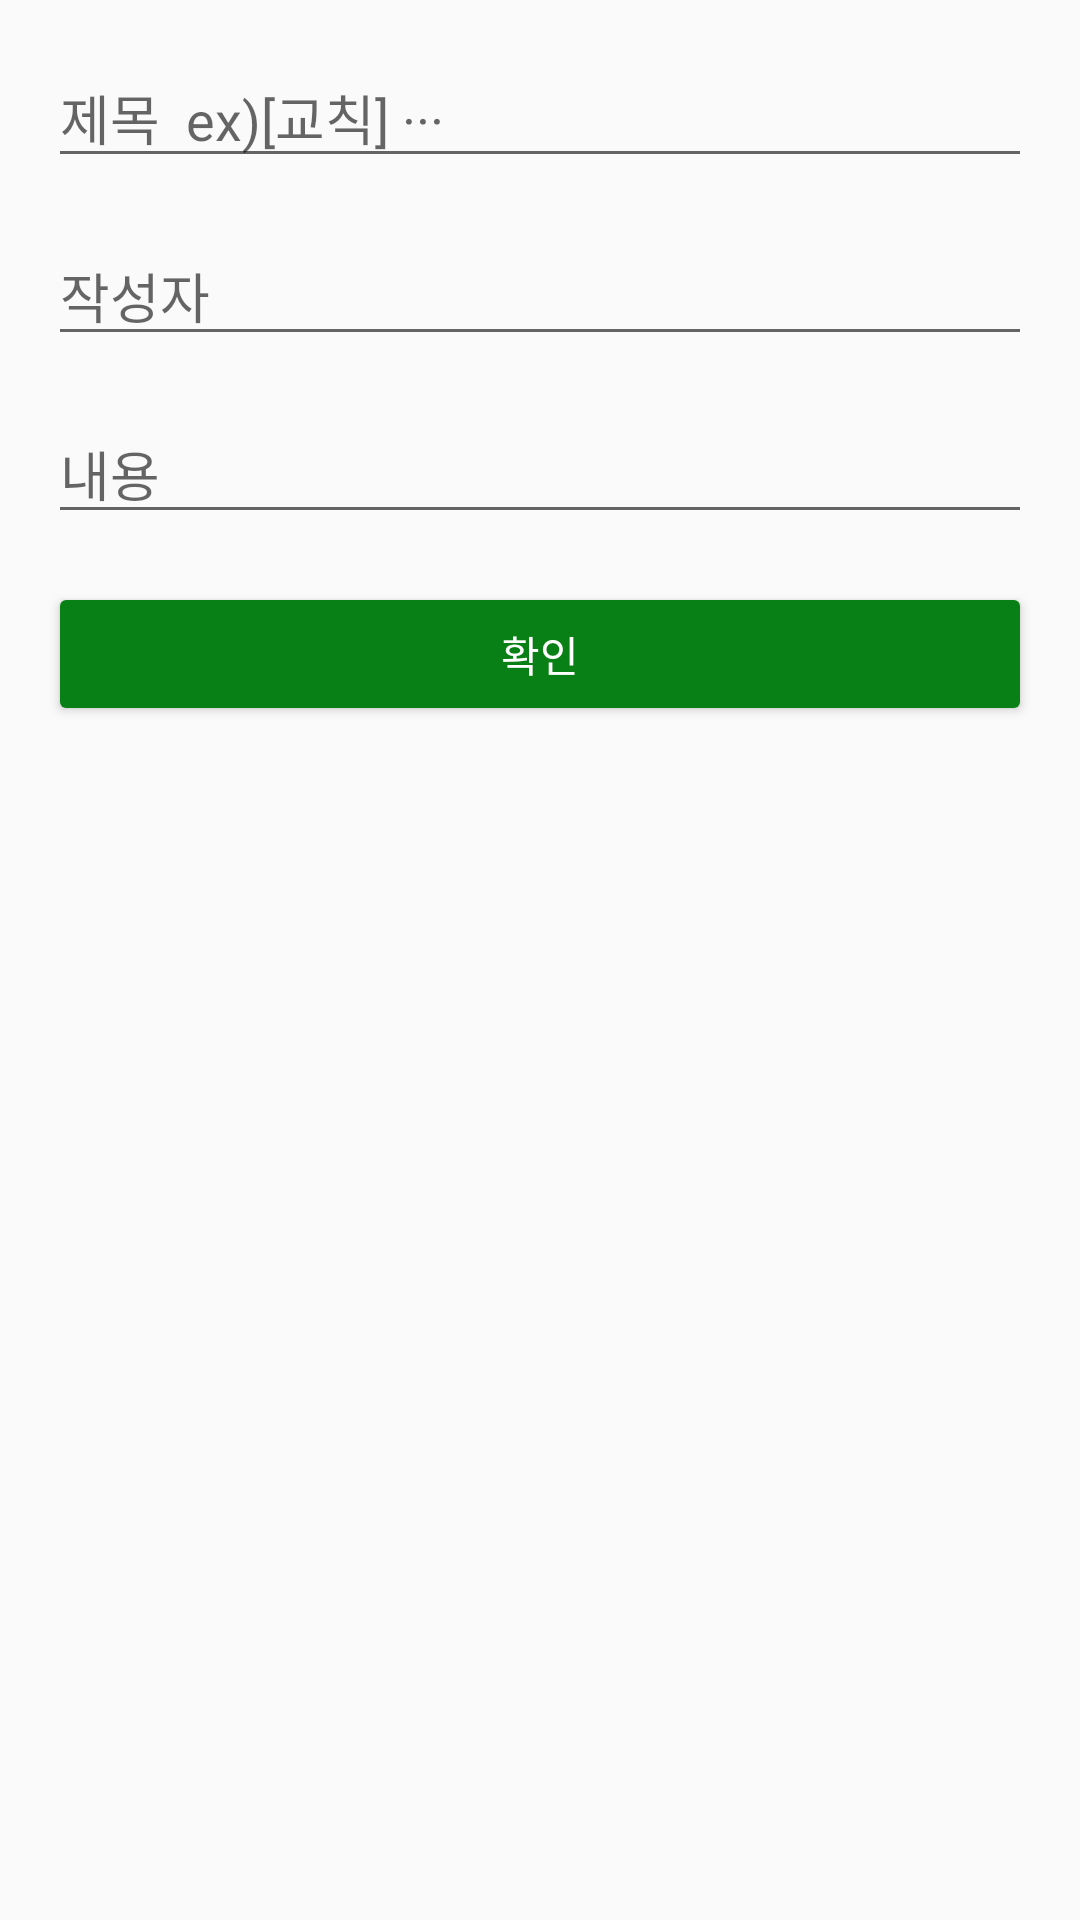

Write the Android layout XML for this screen, with the resource values it uses.
<!-- AndroidManifest.xml: application theme AppTheme -->
<!-- res/layout/edit_box.xml -->
<?xml version="1.0" encoding="utf-8"?>
<android.support.constraint.ConstraintLayout xmlns:android="http://schemas.android.com/apk/res/android"
    xmlns:app="http://schemas.android.com/apk/res-auto"
    android:layout_width="match_parent"
    android:layout_height="match_parent"
    android:orientation="vertical">

    <EditText
        android:id="@+id/edittext_dialog_title"
        android:layout_width="0dp"
        android:layout_height="wrap_content"
        android:layout_margin="16dp"
        android:hint="제목  ex)[교칙] ···"
        android:inputType="text"
        app:layout_constraintLeft_toLeftOf="parent"
        app:layout_constraintRight_toRightOf="parent"
        app:layout_constraintTop_toTopOf="parent"
        android:maxLines="1"
        android:singleLine="true"/>

    <EditText
        android:id="@+id/edittext_dialog_sub_writer"
        android:layout_width="0dp"
        android:layout_height="wrap_content"
        android:layout_margin="16dp"
        android:hint="작성자"
        android:inputType="text"
        app:layout_constraintLeft_toLeftOf="parent"
        app:layout_constraintRight_toRightOf="parent"
        app:layout_constraintTop_toBottomOf="@+id/edittext_dialog_title"
        android:maxLines="1"
        android:singleLine="true"/>

    <EditText
        android:id="@+id/edittext_dialog_content"
        android:layout_width="0dp"
        android:layout_height="wrap_content"
        android:layout_margin="16dp"
        android:hint="내용"
        android:inputType="textImeMultiLine"
        android:minLines="2"
        android:maxLines="5"
        app:layout_constraintLeft_toLeftOf="parent"
        app:layout_constraintRight_toRightOf="parent"
        app:layout_constraintTop_toBottomOf="@+id/edittext_dialog_sub_writer"/>

    <Button
        android:id="@+id/button_dialog_submit"
        android:layout_width="0dp"
        android:layout_height="wrap_content"
        android:layout_margin="16dp"
        android:text="확인"
        android:backgroundTint="#098015"
        android:textColor="#ffffff"
        app:layout_constraintLeft_toLeftOf="parent"
        app:layout_constraintRight_toRightOf="parent"
        app:layout_constraintTop_toBottomOf="@+id/edittext_dialog_content"/>

</android.support.constraint.ConstraintLayout>
<!-- resources referenced by this layout -->
<resources>
  <style name="AppTheme" parent="Theme.AppCompat.Light.DarkActionBar">
          
          <item name="colorPrimary">@color/color_theme</item>
          <item name="colorPrimaryDark">@color/color_theme_dark</item>
          <item name="colorAccent">@color/color_theme_text</item>
      </style>
  <color name="color_theme">#098015</color>
  <color name="color_theme_dark">#FF09500F</color>
  <color name="color_theme_text">#ffffff</color>
</resources>
